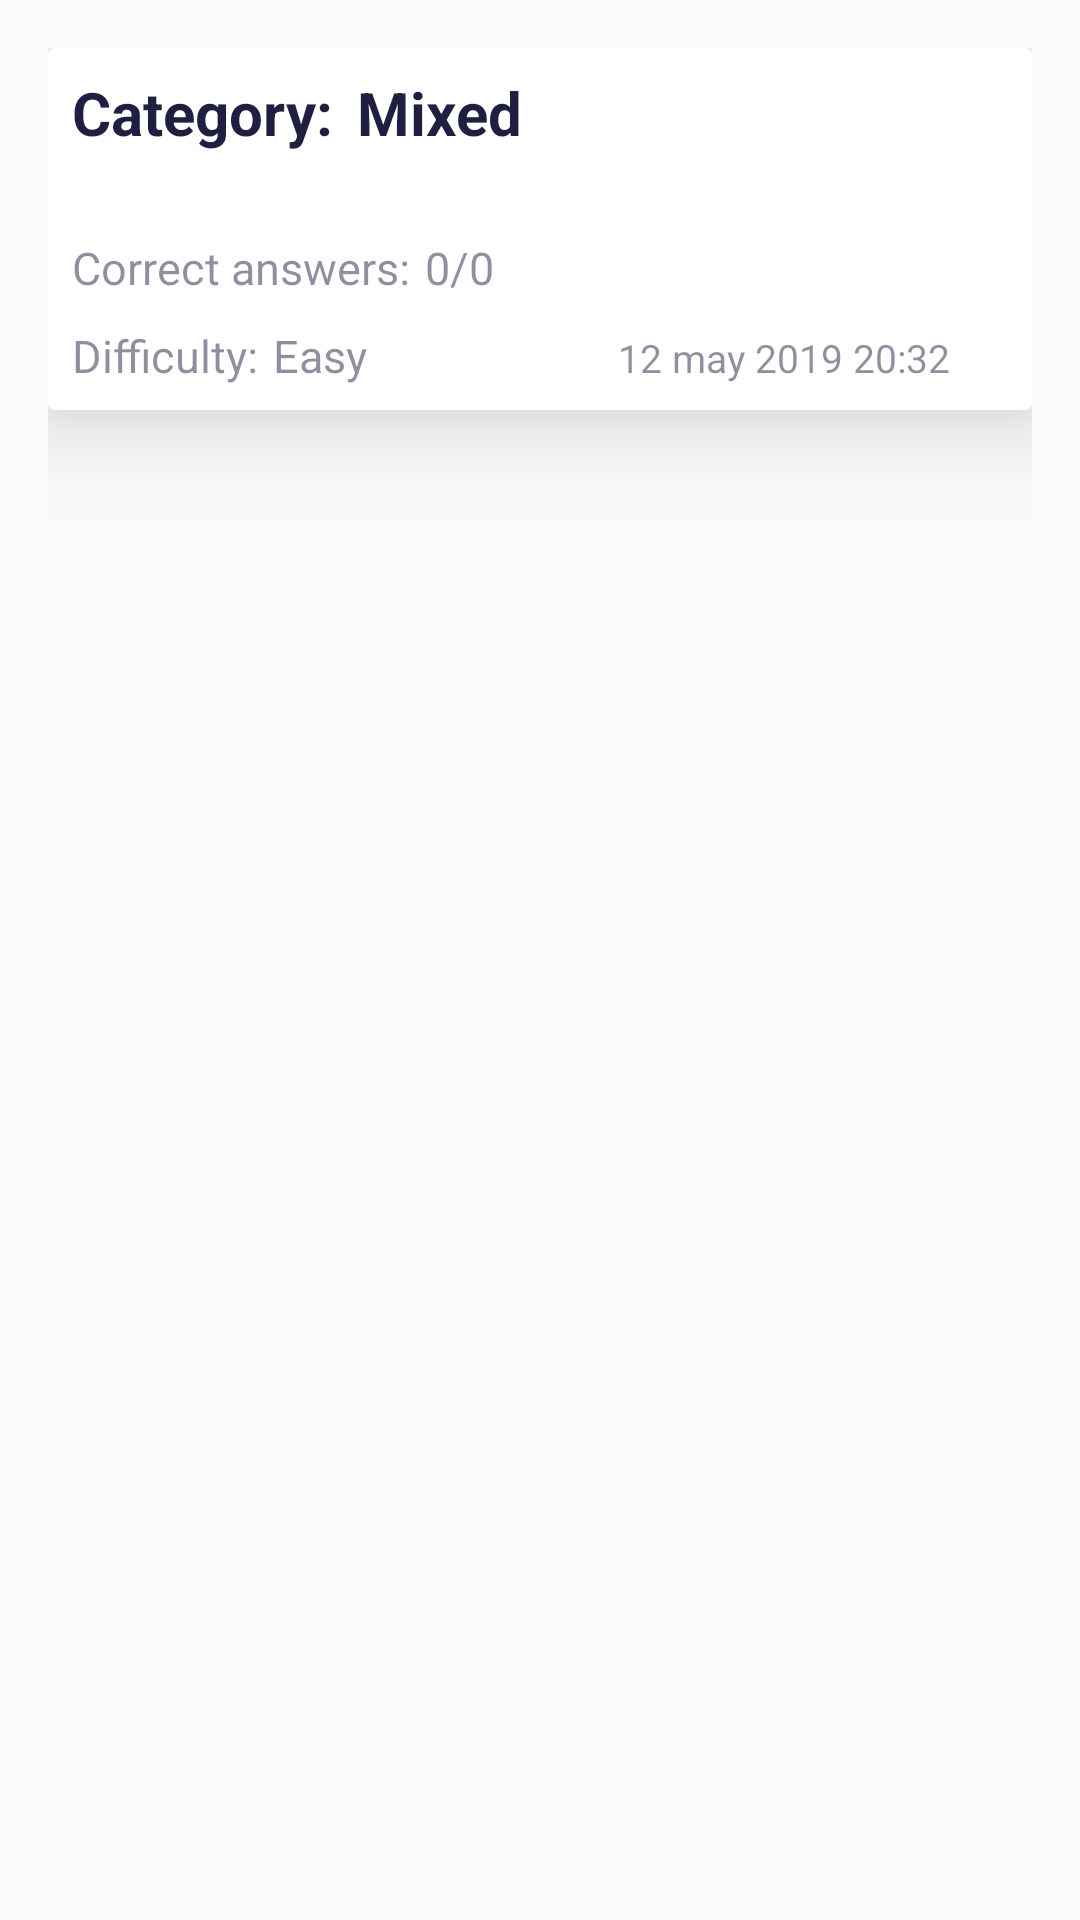

Write the Android layout XML for this screen, with the resource values it uses.
<!-- AndroidManifest.xml: application theme AppTheme -->
<!-- res/layout/history_item.xml -->
<?xml version="1.0" encoding="utf-8"?>
<LinearLayout xmlns:android="http://schemas.android.com/apk/res/android"
    xmlns:app="http://schemas.android.com/apk/res-auto"
    android:layout_width="match_parent"
    android:layout_height="wrap_content"
    android:padding="16dp"
    android:elevation="20dp"
    android:orientation="horizontal">

    <androidx.cardview.widget.CardView
        android:elevation="20dp"
        app:cardElevation="20dp"
        android:id="@+id/card_view"
        android:layout_width="match_parent"
        android:layout_height="wrap_content">

        <LinearLayout
            android:elevation="20dp"
            android:padding="8dp"
            android:layout_width="match_parent"
            android:layout_height="wrap_content"
            android:orientation="vertical">


            <LinearLayout
                android:layout_width="wrap_content"
                android:layout_height="match_parent"
                android:orientation="horizontal">

                <TextView
                    android:textStyle="bold"
                    android:id="@+id/tv_category"
                    android:layout_width="wrap_content"
                    android:layout_height="wrap_content"
                    android:text="Category:"
                    android:textColor="#1F2041"
                    android:textSize="20sp" />

                <TextView
                    android:id="@+id/tv_cat_data"
                    android:textStyle="bold"
                    android:layout_width="100dp"
                    android:layout_height="wrap_content"
                    android:layout_marginStart="8dp"
                    android:text="Mixed"
                    android:textColor="#1F2041"
                    android:textSize="20sp" />

                <ImageView
                    android:padding="8dp"
                    android:id="@+id/dots_three"
                    android:layout_marginTop="2dp"
                    android:layout_marginStart="100dp"
                    android:src="@drawable/ic_dots_delete"
                    android:layout_width="40dp"
                    android:layout_height="40dp"/>

            </LinearLayout>

            <LinearLayout
                android:layout_width="wrap_content"
                android:layout_height="match_parent"
                android:layout_marginTop="13dp"
                android:orientation="horizontal">

                <TextView
                    android:textColor="#801F2041"
                    android:layout_width="wrap_content"
                    android:layout_height="wrap_content"
                    android:text="Correct answers:"
                    android:textSize="15sp" />

                <TextView
                    android:textColor="#801F2041"
                    android:id="@+id/tv_cor_ans"
                    android:layout_width="wrap_content"
                    android:layout_height="wrap_content"
                    android:layout_marginStart="5dp"
                    android:text="0/0"
                    android:textSize="15sp" />

            </LinearLayout>

            <LinearLayout
                android:layout_marginTop="9dp"
                android:layout_width="match_parent"
                android:layout_height="match_parent"
                android:orientation="horizontal">

                <TextView
                    android:textColor="#801F2041"
                    android:layout_width="wrap_content"
                    android:layout_height="wrap_content"
                    android:text="Difficulty:"
                    android:textSize="15sp" />

                <TextView
                    android:textColor="#801F2041"
                    android:id="@+id/tv_diff_hist"
                    android:layout_width="35dp"
                    android:layout_height="wrap_content"
                    android:layout_marginStart="5dp"
                    android:text="Easy"
                    android:textSize="15sp" />

                <TextView
                    android:textColor="#801F2041"
                    android:textSize="13sp"
                    android:id="@+id/tv_date"
                    android:layout_marginStart="80dp"
                    android:text="12 may 2019 20:32"
                    android:layout_width="wrap_content"
                    android:layout_height="wrap_content"/>

            </LinearLayout>

        </LinearLayout>


    </androidx.cardview.widget.CardView>

</LinearLayout>
<!-- resources referenced by this layout -->
<resources>
  <style name="AppTheme" parent="Theme.AppCompat.Light.NoActionBar">
          
  
          <item name="colorPrimary">@color/colorPrimary</item>
          <item name="colorPrimaryDark">@color/colorPrimaryDark</item>
          <item name="colorAccent">@color/colorAccent</item>
      </style>
  <color name="colorPrimary">#6200EE</color>
  <color name="colorPrimaryDark">#3700B3</color>
  <color name="colorAccent">#BE52F2</color>
</resources>
